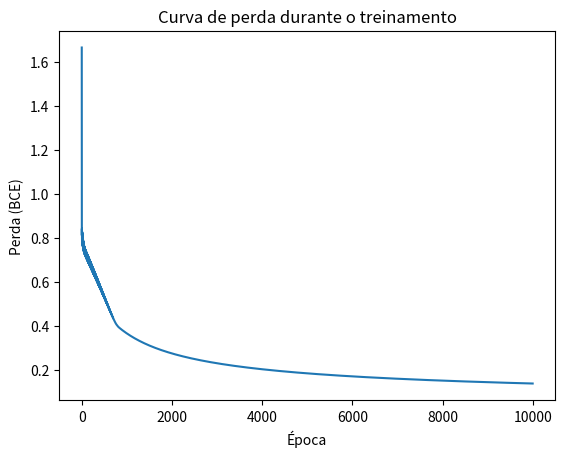
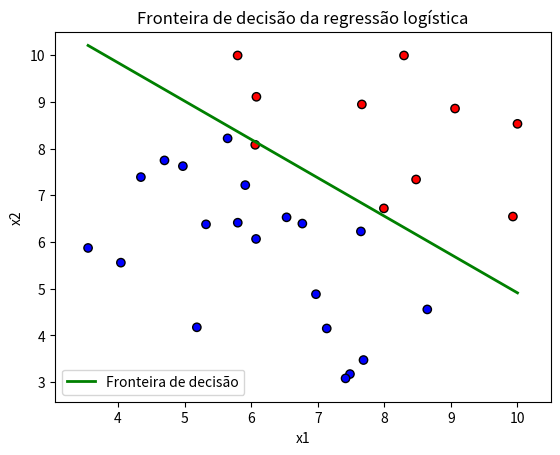

Reproduce these figures in Python, in order.
# -*- coding: utf-8 -*-
"""RegressaoLogisticaNumpy.ipynb

Automatically generated by Colab.

Original file is located at
    https://colab.research.google.com/drive/1QJv9HF6Gp3NSYbh-eExSDKmAbY_vNpnU
"""

import numpy as np
import matplotlib.pyplot as plt

# Normalmente representamos um arranjo em python usando listas

a=[1,2,3,4,5]

for i in range (len(a)):
  a[i]=a[i]*2
print(a)

# Em numpy, as operações são vetores, portanto podem ser executadas em tempo constante

a=np.array([1,2,3,4,5])
print(a*3)

# Em arranjos bidimensionais, a vetorização é ainda mais poderosa

A=np.array([[1,2,3],[4,5,6],[7,8,9]])

print(A)

print(np.average(A,axis=1)) #Média por linha

I=np.eye(3) #Matriz identidade
print(I)

print(np.dot(A,I)) #Multiplicação de matrizes

print(A.T) #Matriz transposta

"""## Regressão logística

$h(x)=\sigma(x \cdot w +b)$ onde:

$\sigma(z)= \frac {1}{1+e^{-z}}$
"""

def sigmoide(z):
  return 1/(1+np.exp(-z))

def logistic_regression(x,w,b):
  return sigmoide(np.dot(x,w)+b)

def gradients(X, Y, Y_hat):
    n = X.shape[0]
    dw = np.dot(X.T, (Y_hat - Y)) / n   # (2,30) x (30,1) = (2,1)
    db = np.sum(Y_hat - Y) / n          # escalar
    return dw, db

def binary_cross_entropy(Y, Y_hat, eps=1e-15):
    Y_hat = np.clip(Y_hat, eps, 1 - eps)
    n = Y.shape[0]
    loss = -np.mean(Y * np.log(Y_hat) + (1 - Y) * np.log(1 - Y_hat))
    return loss

def predict(X, w, b, threshold=0.5, return_proba=False):
    probas = logistic_regression(X, w, b)
    Y_pred = (probas >= threshold).astype(float)
    if return_proba:
        return Y_pred, probas
    return Y_pred

def accuracy(Y_true, Y_pred):
    """Calcula a acurácia comparando rótulos verdadeiros e previstos."""
    return np.mean(Y_true == Y_pred)

def gradient_descent(X, Y, epochs=10000, learning_rate=0.1, plot=True):
    """Treina uma regressão logística via gradiente descendente.

    Retorna w, b e o histórico de perdas. A plotagem é opcional
    (parâmetro plot) para não acoplar treino e visualização.
    """
    d = X.shape[1]
    # inicializar os pesos w e b
    w = np.random.rand(d, 1)
    b = 0.0
    losses = []
    for i in range(epochs):
        # Previsão com a regressão logística
        Y_hat = logistic_regression(X, w, b)
        # Calcular os gradientes
        dw, db = gradients(X, Y, Y_hat)
        # Atualizar os pesos
        w -= learning_rate * dw
        b -= learning_rate * db
        loss = binary_cross_entropy(Y, Y_hat)
        losses.append(loss)

    if plot:
        plt.plot(losses)
        plt.xlabel('Época')
        plt.ylabel('Perda (BCE)')
        plt.title('Curva de perda durante o treinamento')
        plt.show()

    return w, b, losses

# Seed fixa para reprodutibilidade dos resultados
np.random.seed(42)

# Gerando os dados

n_alunos=30
mean=7
std=2

X=np.random.normal(loc=mean,scale=std,size=(n_alunos,2))
X=np.clip(X,0,10)
print(X)

# definindo os rótulos

Y=(np.average(X,axis=1)>=mean)+0.0

Y = Y.reshape(-1, 1)
Y.shape

# Chamando a função do gradiente descendente

w,b,losses=gradient_descent(X,Y,epochs=10000,learning_rate=0.1)

x1_vals = np.linspace(X[:,0].min(), X[:,0].max(), 100)
x2_vals = -(w[0,0] * x1_vals + b) / w[1,0]

plt.scatter(X[:,0], X[:,1], c=Y.ravel(), cmap='bwr', edgecolors='k')
plt.plot(x1_vals, x2_vals, 'g-', linewidth=2, label='Fronteira de decisão')
plt.xlim(X[:,0].min() - 0.5, X[:,0].max() + 0.5)
plt.ylim(X[:,1].min() - 0.5, X[:,1].max() + 0.5)
plt.xlabel('x1')
plt.ylabel('x2')
plt.legend()
plt.title('Fronteira de decisão da regressão logística')
plt.show()

"""## Vetor gradiente (derivadas parciais) de função de perda entropia cruzada binária em relação aos pesos w e b para um exemplo $x_i$.

$ \frac{\partial L}{\partial w} = (\hat{y}^{(i)}-y^{(i)}).x^{(i)}$

$ \frac{\partial L}{\partial b} = (\hat{y}^{(i)}-y^{(i)})$

## Derivadas em relação ao conjunto de dados completo X, sem vetorização.

$\frac{\partial L}{\partial w}=\frac{1}{n}\displaystyle\sum_{i=1}^{n}(\hat{y}^{(i)}-y^{(i)}).x^{(i)}$

$\frac{\partial L}{\partial b}=\frac{1}{n}\displaystyle\sum_{i=1}^{n}(\hat{y}^{(i)}-y^{(i)})$

## Derivadas em relação ao conjunto de dados completo X, com vetorização.

$\frac{\partial L}{\partial w}=\frac{1}{n}X^T.(\hat{Y}-Y)$

$\frac{\partial L}{\partial b}=\frac{1}{n}\displaystyle\sum_{i=1}^{n}(\hat{y}^{(i)}-y^{(i)})$



"""

# Fazendo previsões com o modelo

novas_notas=[[7,8],[5,6],[6,5],[8,9]]

novas_notas=np.array(novas_notas)


Y_true=(np.average(novas_notas,axis=1)>=mean)+0.0
Y_true=Y_true.reshape(-1,1)

Y_predict=predict(novas_notas,w,b)

# Acurácia do modelo

acc=accuracy(Y_true,Y_predict)
print(acc)
